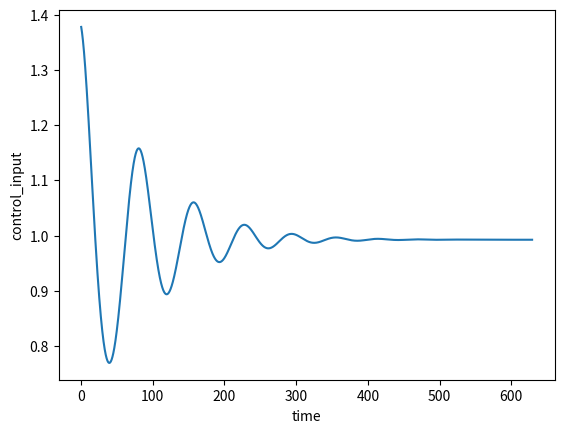
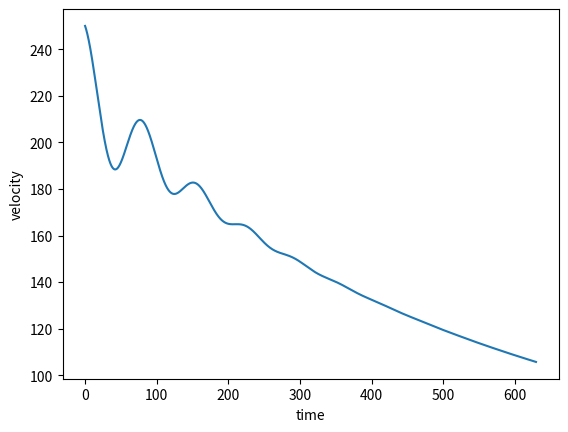
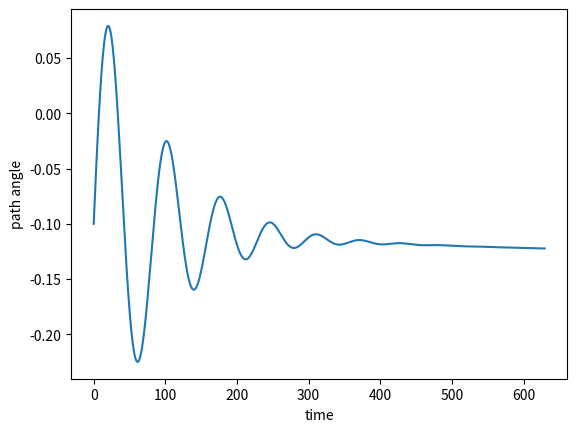
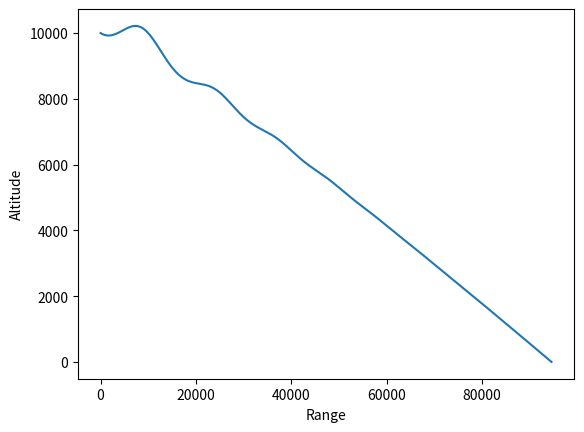

Generate these figures, in order, with matplotlib:
import math
import matplotlib.pyplot as plt
import time 
# Initialize all the constant parameters that need not be changed throughout the program

g=9.8
zeroLiftDragCoeff=0.055 # Denoted bt CD0
mass=600
surfaceArea=1.028
liftInducedDragCoeff=0.08 #denoted by K
beta=0.000138888888888


#The main parameters that change and the components that store this increase
# range_curr=0
# height=0
# velocity=0
# pathangle=0
# density=0
# drange=0
# dheight=0
# dvelocity=0
# dpathangle=0
# flighttime=0


#The load component and the max load component which shall be calculated from the equation given be below
# load=0
# loadMax=0 #referred to as n in the paper


#Other lot of unrequired vaariables kept for future use
# DragInduced=0
# LiftInduced=0
# intialLift=0
# zeroLiftDrag=0
# liftInducedDrag=0
# angleOfAttack=0



def initialize():
    
    intialLift=0
    height=10000
    velocity=250
    pathangle=-0.1 #radians
    density=1.225*math.exp(-beta*height)
    loadMax=density*velocity*velocity*surfaceArea*math.sqrt(zeroLiftDragCoeff/liftInducedDragCoeff)/(2*mass*g)

    return intialLift,height,velocity,pathangle,density,loadMax


def plot_graphs(velocities,range_currs,pathangles,time,control_input,heights):
    plt.plot(time,control_input)
    plt.ylabel('control_input')
    plt.xlabel('time')
    plt.savefig('controlVsTime.jpg')
    plt.close()

    plt.plot(time,velocities)
    plt.ylabel('velocity')
    plt.xlabel('time')
    plt.savefig('velocityVsTime.jpg')
    plt.close()

    plt.plot(time,pathangles)
    plt.ylabel('path angle')
    plt.xlabel('time')
    plt.savefig('Path_angleVsTime.jpg')
    plt.close()


    plt.plot(range_currs,heights)
    plt.ylabel('Altitude')
    plt.xlabel('Range')
    plt.savefig('altitudeVsrange.jpg')
    plt.close()


def simulate(velocities,range_currs,pathangles,time,control_input,heights):

    plt.subplot(2,2,1)
    plt.plot(time,control_input)
    plt.ylabel('control_input')
    plt.xlabel('time')
    # plt.savefig('controlVsTime.jpg')
    # plt.close()

    plt.subplot(2,2,2)    
    plt.plot(time,velocities)
    plt.ylabel('velocity')
    plt.xlabel('time')
    # plt.savefig('velocityVsTime.jpg')
    # plt.close()

    plt.subplot(2,2,3)
    plt.plot(time,pathangles)
    plt.ylabel('path angle')
    plt.xlabel('time')
    # plt.savefig('Path_angleVsTime.jpg')
    # plt.close()

    plt.subplot(2,2,4)
    plt.plot(range_currs,heights)
    plt.ylabel('Altitude')
    plt.xlabel('Range')
    # plt.savefig('altitudeVsrange.jpg')
    # plt.close()

    plt.show(block=False)
    plt.pause(1)
    plt.close()


def obtainIncrements(velocity,pathangle,height,range_curr,load):
    drange=velocity*math.cos(pathangle)
    dheight=velocity*math.sin(pathangle)
    dpathangle=g*(load-math.cos(pathangle))/velocity

    density=1.225*math.exp(-beta*height)
    zeroLiftDrag=density*velocity*velocity*surfaceArea*zeroLiftDragCoeff/2
    liftInducedDrag=2*(mass*g)*(mass*g)*liftInducedDragCoeff/(density*velocity*velocity*surfaceArea)

    dvelocity=-(zeroLiftDrag+liftInducedDrag*load*load)/mass - g*math.sin(pathangle)
    
    load=density*velocity*velocity*surfaceArea*math.sqrt(zeroLiftDragCoeff/liftInducedDragCoeff)/(2*mass*g)

    return drange,dheight,dpathangle,dvelocity,load



def solve_by_euler(incrementTime):
    intialLift,height,velocity,pathangle,density,loadMax=initialize() 
    
    #Checking for LoadMax quantity
    load=loadMax

    flighttime=0
    range_curr=0
    t=0

    velocities=[]
    range_currs=[]
    heights=[]
    pathangles=[]
    time=[]
    control_input=[]

 
    call=0


    while height>=0:
        flighttime=flighttime+incrementTime
        drange,dheight,dpathangle,dvelocity,load=obtainIncrements(velocity,pathangle,height,range_curr,load)
        
        velocities.append(velocity)
        range_currs.append(range_curr)
        pathangles.append(pathangle)
        time.append(flighttime)
        control_input.append(load)
        heights.append(height)

        #updating the increments for each iteration
        range_curr=range_curr+drange*incrementTime
        height=height+dheight*incrementTime
        velocity=velocity+dvelocity*incrementTime
        pathangle=pathangle+dpathangle*incrementTime

        print(flighttime," ",range_curr," ",pathangle," ",height," ",velocity," ",density," ",load)

        # Uncomment for simulations.

        # if call%100==0:
        #     simulate(velocities,range_currs,pathangles,time,control_input,heights)
        # call=call+1


    return velocities,range_currs,heights,pathangles,time,control_input





def solve_by_RK4th(incrementTime):

    intialLift,height,velocity,pathangle,density,loadMax=initialize()
    
    #Checking for LoadMax quantity
    load=loadMax

    flighttime=0
    range_curr=0
    t=0

    velocities=[]
    range_currs=[]
    heights=[]
    pathangles=[]
    time=[]
    control_input=[]

    call=0


    while height>=0:
        flighttime=flighttime+incrementTime

        drange1,dheight1,dpathangle1,dvelocity1,load1=obtainIncrements(velocity,pathangle,height,range_curr,load)
        drange2,dheight2,dpathangle2,dvelocity2,load2=obtainIncrements(velocity+0.5*dvelocity1,pathangle+0.5*dpathangle1,height+0.5*dheight1,range_curr+0.5*drange1,load1)
        drange3,dheight3,dpathangle3,dvelocity3,load3=obtainIncrements(velocity+0.5*dvelocity2,pathangle+0.5*dpathangle2,height+0.5*dheight2,range_curr+0.5*drange2,load2)
        drange4,dheight4,dpathangle4,dvelocity4,load4=obtainIncrements(velocity+dvelocity3,pathangle+dpathangle3,height+dheight3,range_curr+drange3,load3)

        drange=(drange1+2*drange2+2*drange3+drange4)
        dheight=(dheight1+2*dheight2+2*dheight3+dheight4)
        dvelocity=(dvelocity1+2*dvelocity2+2*dvelocity3+dvelocity4)
        dpathangle=(dpathangle1+2*dpathangle2+2*dpathangle3+dpathangle4)
        load=load4



        velocities.append(velocity)
        range_currs.append(range_curr)
        pathangles.append(pathangle)
        time.append(flighttime)
        control_input.append(load)
        heights.append(height)

        # Uncomment for simulations.

        # if call%100==0:
        #     simulate(velocities,range_currs,pathangles,time,control_input,heights)
        # call=call+1

        #updating the increments for each iteration
        range_curr=range_curr+(1/6)*drange*incrementTime
        height=height+(1/6)*dheight*incrementTime
        velocity=velocity+(1/6)*dvelocity*incrementTime
        pathangle=pathangle+(1/6)*dpathangle*incrementTime

        print(flighttime," ",range_curr," ",pathangle," ",height," ",velocity," ",density," ",load)

    return velocities,range_currs,heights,pathangles,time,control_input
    



if __name__ == "__main__":
    # Defines the time step.

    incrementTime=0.1
    
    # To run simulations for Euler method.
    velocities,range_currs,heights,pathangles,time,control_input= solve_by_euler(incrementTime)
    # To run simulations for RK method.
    velocities,range_currs,heights,pathangles,time,control_input=solve_by_RK4th(incrementTime)

    plot_graphs(velocities,range_currs,pathangles,time,control_input,heights)
            
